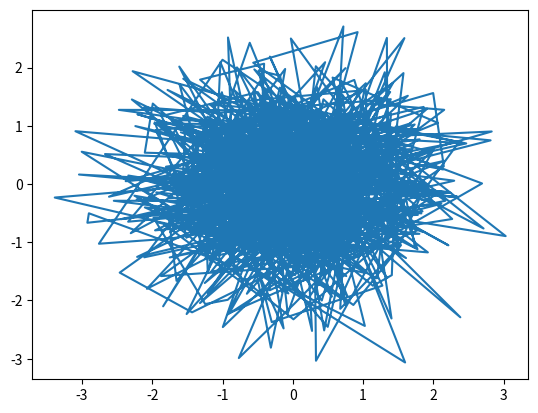

Python code for this plot:
import sys
print(sys.version_info)

print("first use colab")

import numpy as np
import matplotlib.pyplot as plt
%matplotlib inline
plt.plot(*np.random.randn(2, 1000))